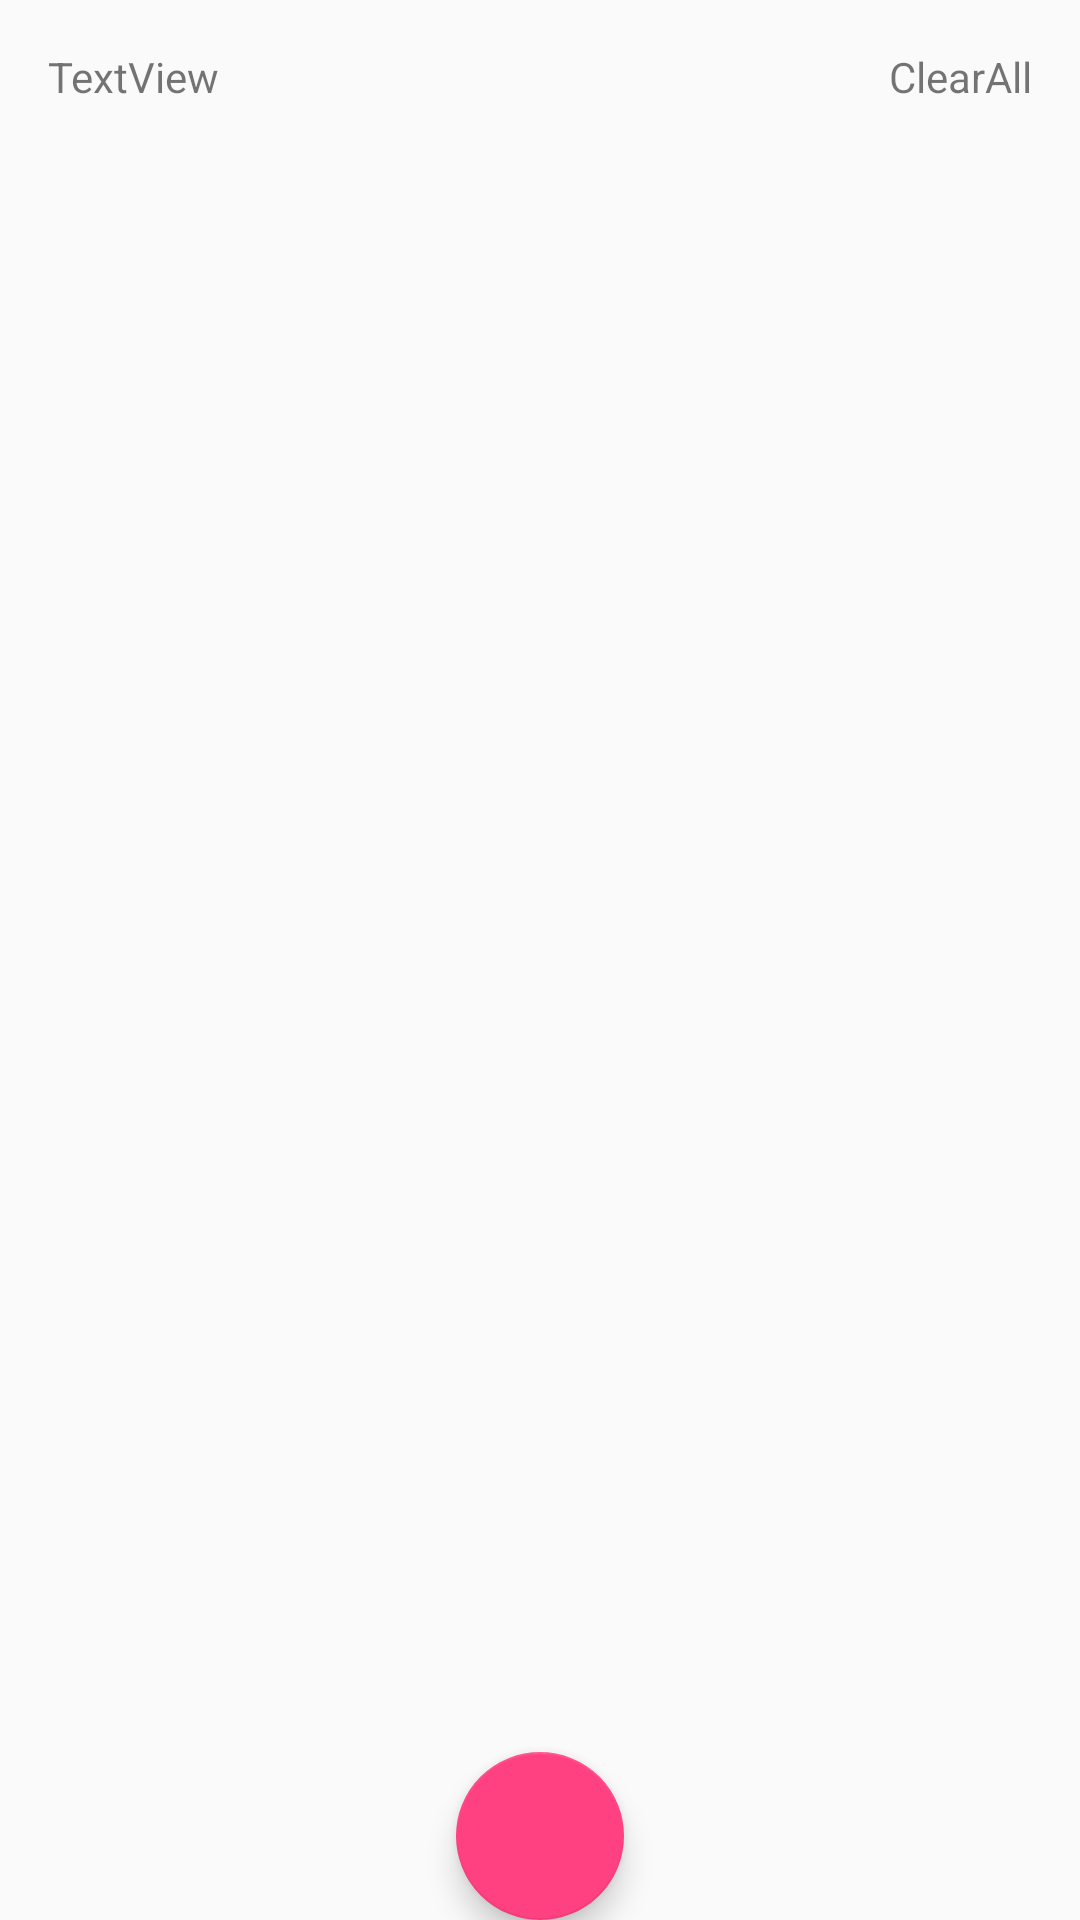

Reconstruct the res/layout file that produces this screen, plus the resources it refers to.
<!-- AndroidManifest.xml: application theme AppTheme -->
<!-- res/layout/activity_main.xml -->
<?xml version="1.0" encoding="utf-8"?>
<layout xmlns:app="http://schemas.android.com/apk/res-auto"
    xmlns:android="http://schemas.android.com/apk/res/android">


<RelativeLayout


    android:layout_width="match_parent"
    android:layout_height="match_parent"
   >
<RelativeLayout
    android:layout_width="match_parent"
    android:layout_height="match_parent">

    <android.support.design.widget.FloatingActionButton
        android:id="@+id/floatingActionButton"
        android:layout_width="wrap_content"
        android:layout_height="wrap_content"
        android:layout_alignParentBottom="true"
        android:layout_centerHorizontal="true"
        android:clickable="true"
        app:srcCompat="@mipmap/ic_launcher_round" />

    <RelativeLayout
        android:id="@+id/clearall"
        android:layout_width="wrap_content"
        android:layout_height="wrap_content"
        android:layout_alignParentEnd="true">

        <TextView

            android:layout_width="wrap_content"
            android:layout_height="wrap_content"
            android:padding="16dp"
            android:text="ClearAll" />
    </RelativeLayout>

    <TextView
        android:id="@+id/Count"
        android:layout_width="wrap_content"
        android:layout_height="wrap_content"
        android:padding="16dp"
        android:text="TextView" />

    <android.support.v7.widget.RecyclerView
        android:id="@+id/rc1"
        android:layout_width="match_parent"
        android:layout_height="wrap_content"
        android:layout_below="@+id/Count">


    </android.support.v7.widget.RecyclerView>

</RelativeLayout>

</RelativeLayout>
</layout>
<!-- resources referenced by this layout -->
<resources>
  <style name="AppTheme" parent="Theme.AppCompat.Light.DarkActionBar">
          
          <item name="colorPrimary">@color/colorPrimary</item>
          <item name="colorPrimaryDark">@color/colorPrimaryDark</item>
          <item name="colorAccent">@color/colorAccent</item>
      </style>
  <color name="colorPrimary">#0022ff</color>
  <color name="colorPrimaryDark">#303F9F</color>
  <color name="colorAccent">#FF4081</color>
</resources>
